Photos from the image-classification dataset "Date_Fruit_dataset" in the GitHub repository Talal1421/CSC462_DateFruit_Project. Its 9 classes are: Ajwa date, Galaxy date, Mejdool date, Meneifi date, Nabtat Ali date, Rutab date, Shaishe date, Sokari date, Sugaey date.

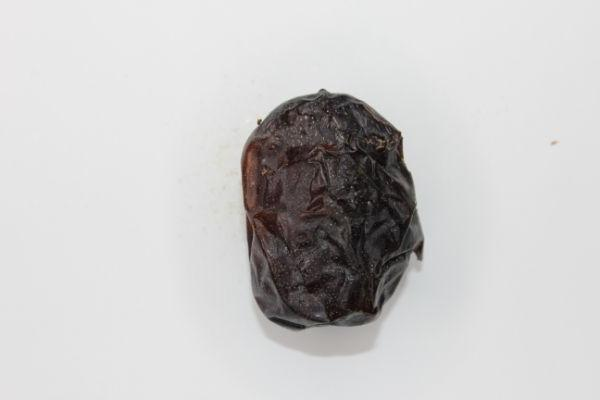
Label: Ajwa date

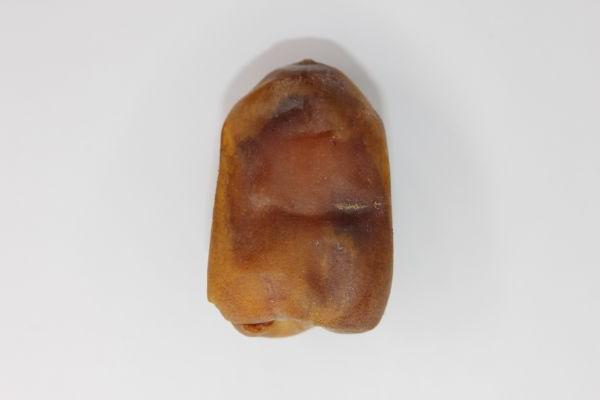
Label: Nabtat Ali date

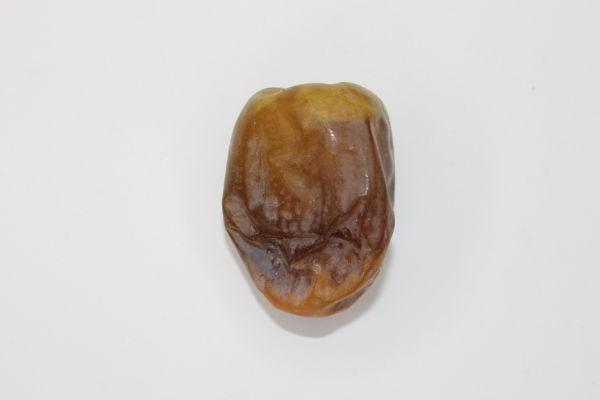
Label: Shaishe date

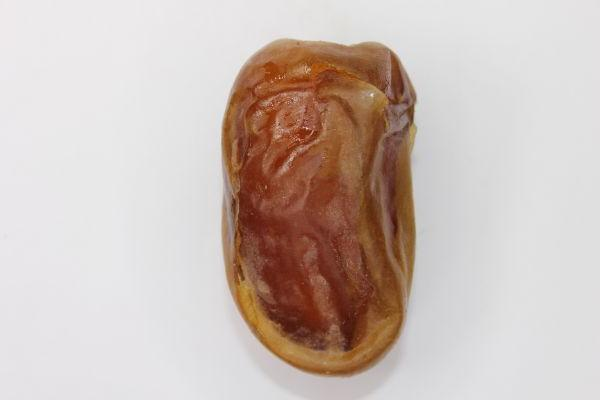
Label: Sugaey date

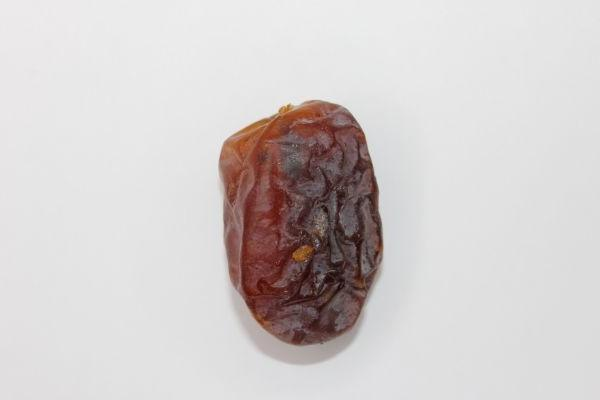
Label: Meneifi date

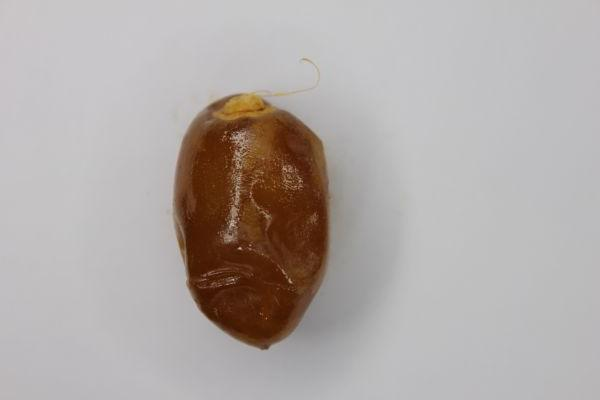
Label: Rutab date
